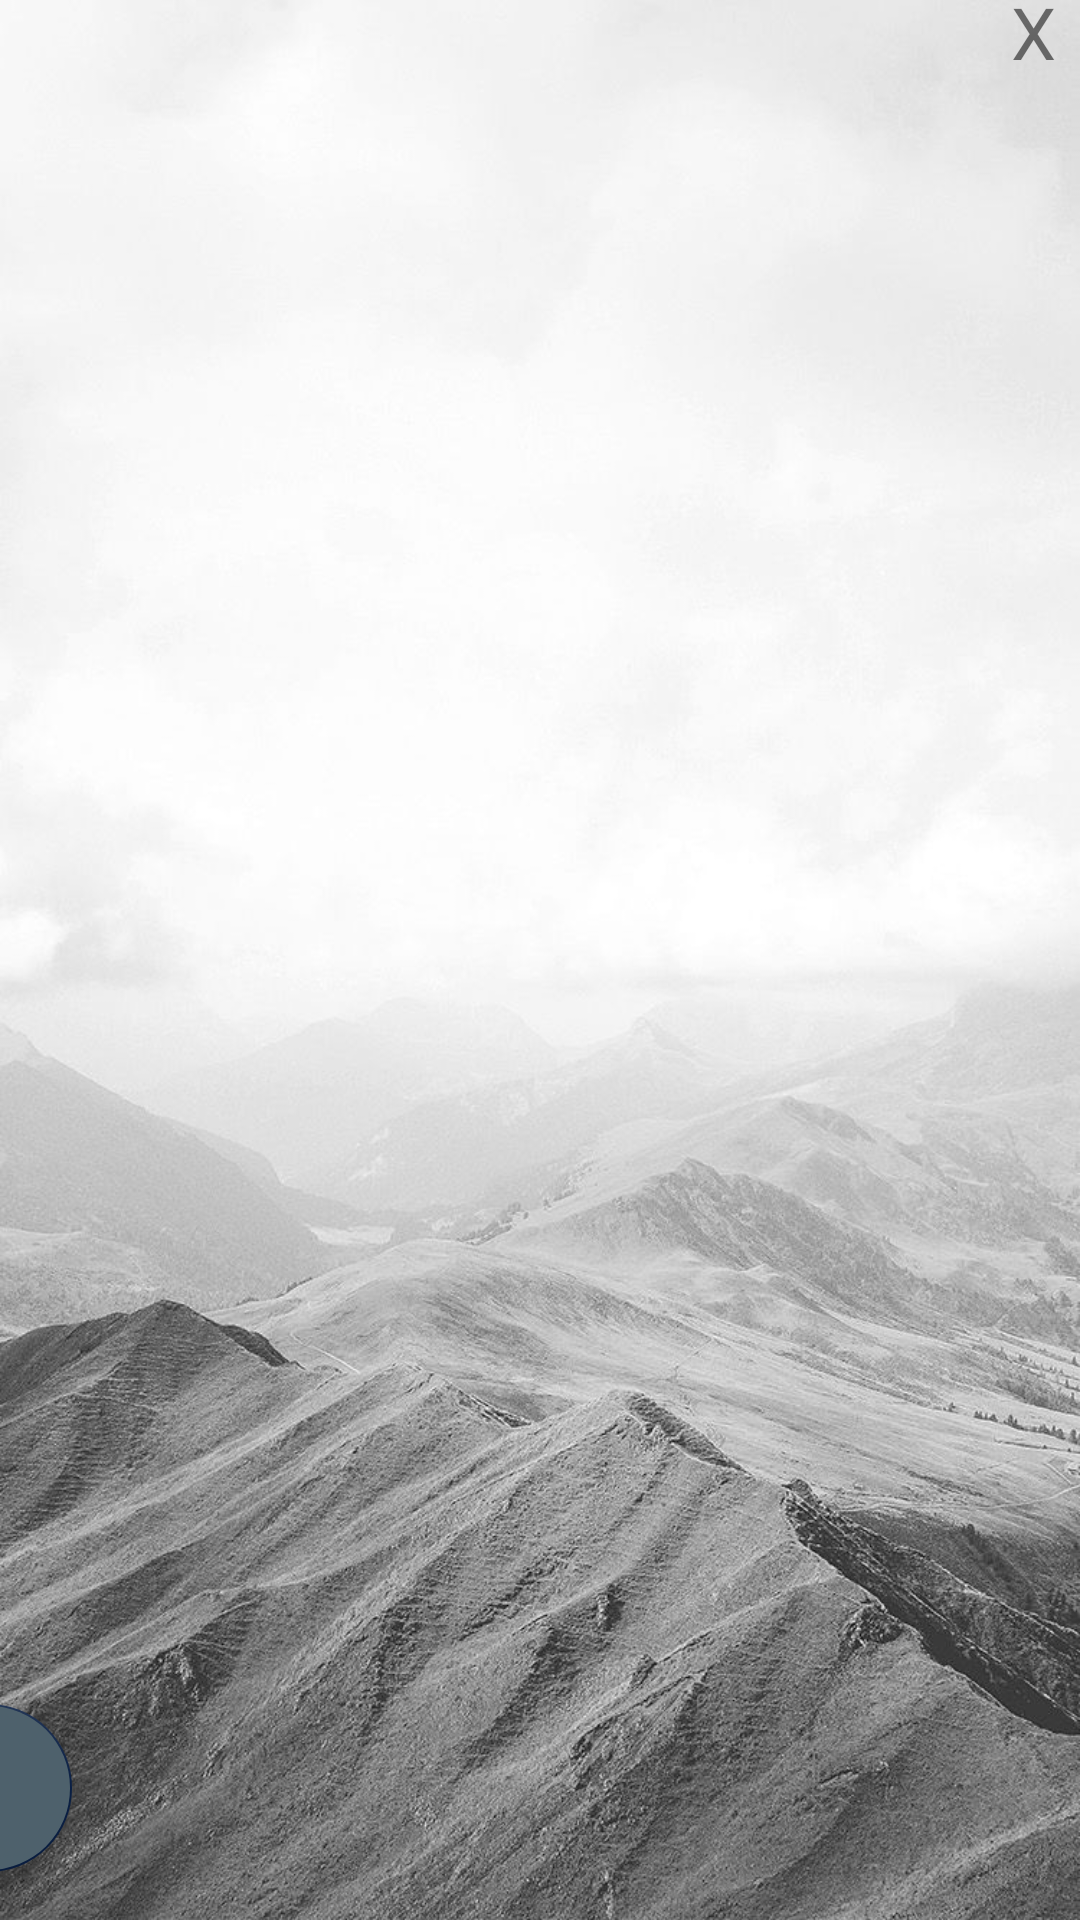

Layout XML and referenced resources for this Android screen:
<!-- AndroidManifest.xml: application theme Theme.Agenda -->
<!-- res/layout/activity_main.xml -->
<?xml version="1.0" encoding="utf-8"?>
<layout xmlns:android="http://schemas.android.com/apk/res/android"
    xmlns:app="http://schemas.android.com/apk/res-auto"
    xmlns:tools="http://schemas.android.com/tools">

    <data>

    </data>

    <androidx.constraintlayout.widget.ConstraintLayout
        android:layout_width="match_parent"
        android:layout_height="match_parent"
        android:background="@drawable/img"
        tools:context=".MainActivity">

        <androidx.recyclerview.widget.RecyclerView
            android:id="@+id/recycleview"
            android:layout_width="409dp"
            android:layout_height="601dp"
            app:layout_constraintBottom_toBottomOf="parent"
            app:layout_constraintEnd_toEndOf="parent"
            app:layout_constraintHorizontal_bias="0.5"
            app:layout_constraintStart_toStartOf="parent"
            app:layout_constraintTop_toTopOf="parent" />

        <com.google.android.material.floatingactionbutton.FloatingActionButton
            android:id="@+id/addicon"
            android:layout_width="wrap_content"
            android:layout_height="wrap_content"
            android:layout_marginEnd="336dp"
            android:layout_marginBottom="16dp"
            android:backgroundTint="@color/material_dynamic_secondary40"
            android:clickable="true"
            android:contentDescription="@string/addicon"
            android:focusable="true"
            android:foregroundTint="#FBFBFB"
            android:tintMode="add"
            app:layout_constraintBottom_toBottomOf="parent"
            app:layout_constraintEnd_toEndOf="parent"
            app:srcCompat="@drawable/ic_baseline_add_24" />

        <TextView
            android:id="@+id/btnexit"
            android:layout_width="wrap_content"
            android:layout_height="wrap_content"
            android:text="X"
            android:textSize="24sp"
            app:layout_constraintBottom_toTopOf="@+id/recycleview"
            app:layout_constraintEnd_toEndOf="parent"
            app:layout_constraintHorizontal_bias="0.977"
            app:layout_constraintStart_toStartOf="parent"
            app:layout_constraintTop_toTopOf="parent"
            app:layout_constraintVertical_bias="0.484" />




    </androidx.constraintlayout.widget.ConstraintLayout>
</layout>
<!-- resources referenced by this layout -->
<resources>
  <color name="material_dynamic_secondary40">#4E616C</color>
  <!-- drawable img: png bitmap (drawable, 745054 bytes) -->
  <string name="addicon">icon_button</string>
  <style name="Theme.Agenda" parent="Theme.MaterialComponents.DayNight.DarkActionBar">
          
          <item name="colorPrimary">@color/Blue</item>
          <item name="colorPrimaryVariant">@color/Blue</item>
          <item name="colorOnPrimary">@color/white</item>
          
          <item name="colorSecondary">@color/Blue</item>
          <item name="colorSecondaryVariant">@color/teal_700</item>
          <item name="colorOnSecondary">@color/material_dynamic_secondary40</item>
          
          <item name="android:statusBarColor" tools:targetApi="l">?attr/colorPrimaryVariant</item>
          
      </style>
  <color name="Blue">#0A1F43</color>
  <color name="white">#FFFFFFFF</color>
  <color name="teal_700">#057424</color>
</resources>
